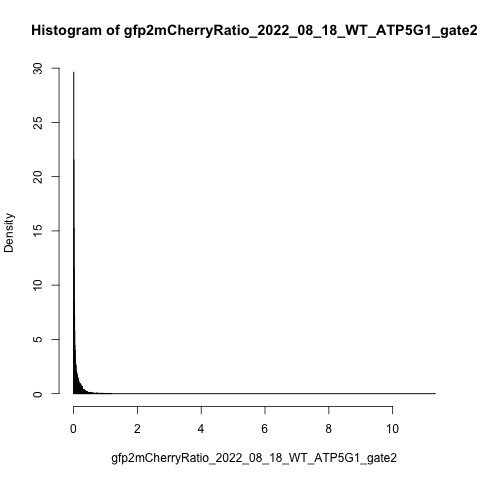

Data behind this chart, as committed beside it:
counts, density, mids
552, 7.862, 0.0025
2082, 29.65, 0.0075
1514, 21.56, 0.0125
1068, 15.21, 0.0175
804, 11.45, 0.0225
598, 8.517, 0.0275
509, 7.249, 0.0325
405, 5.768, 0.0375
313, 4.458, 0.0425
282, 4.016, 0.0475
277, 3.945, 0.0525
240, 3.418, 0.0575
208, 2.962, 0.0625
199, 2.834, 0.0675
179, 2.549, 0.0725
185, 2.635, 0.0775
148, 2.108, 0.0825
144, 2.051, 0.0875
149, 2.122, 0.0925
142, 2.022, 0.0975
130, 1.851, 0.1025
131, 1.866, 0.1075
123, 1.752, 0.1125
116, 1.652, 0.1175
92, 1.31, 0.1225
104, 1.481, 0.1275
108, 1.538, 0.1325
92, 1.31, 0.1375
94, 1.339, 0.1425
99, 1.41, 0.1475
81, 1.154, 0.1525
81, 1.154, 0.1575
75, 1.068, 0.1625
74, 1.054, 0.1675
80, 1.139, 0.1725
61, 0.8688, 0.1775
55, 0.7833, 0.1825
65, 0.9257, 0.1875
53, 0.7548, 0.1925
57, 0.8118, 0.1975
61, 0.8688, 0.2025
63, 0.8972, 0.2075
66, 0.94, 0.2125
54, 0.7691, 0.2175
39, 0.5554, 0.2225
53, 0.7548, 0.2275
55, 0.7833, 0.2325
58, 0.826, 0.2375
45, 0.6409, 0.2425
48, 0.6836, 0.2475
43, 0.6124, 0.2525
37, 0.527, 0.2575
50, 0.7121, 0.2625
39, 0.5554, 0.2675
35, 0.4985, 0.2725
49, 0.6979, 0.2775
24, 0.3418, 0.2825
26, 0.3703, 0.2875
22, 0.3133, 0.2925
30, 0.4273, 0.2975
... 181 more rows
